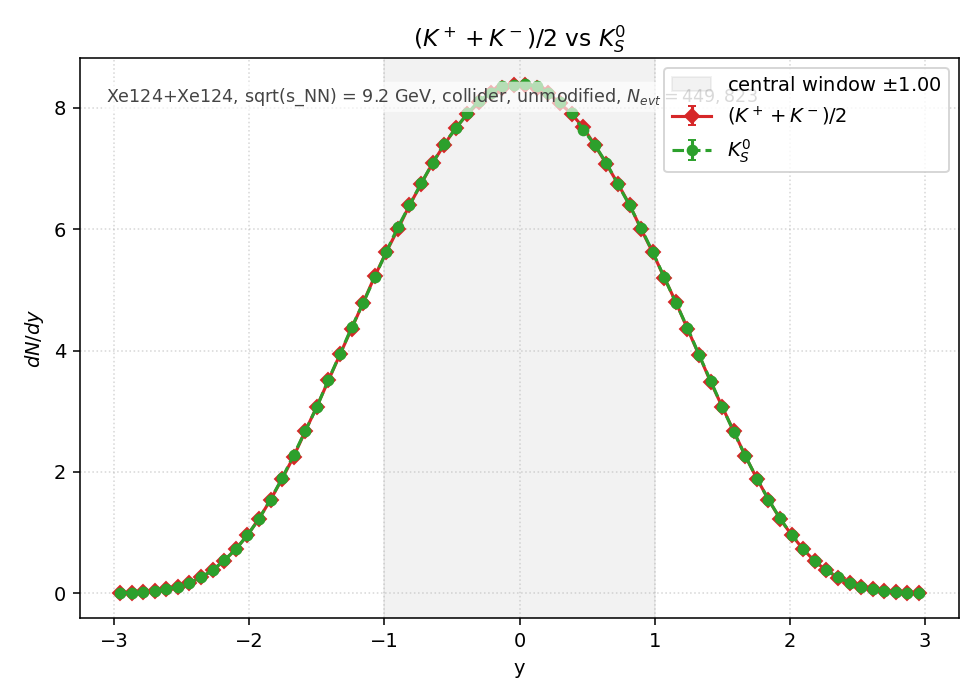

The file beside this chart, header and first rows:
y_lo, y_hi, y_center, KmeanCharged_value, KmeanCharged_err, TwoK0S_value, TwoK0S_err
-3, -2.914, -2.957, 4.175717e-03, 2.327036e-04, 4.759279e-03, 2.484324e-04
-2.914, -2.829, -2.871, 8.896092e-03, 3.396544e-04, 9.687144e-03, 3.544340e-04
-2.829, -2.743, -2.786, 1.873885e-02, 4.929570e-04, 1.815529e-02, 4.852205e-04
-2.743, -2.657, -2.7, 3.575295e-02, 6.809160e-04, 3.498784e-02, 6.735907e-04
-2.657, -2.571, -2.614, 6.168908e-02, 8.944204e-04, 6.443831e-02, 9.141335e-04
-2.571, -2.486, -2.529, 1.056378e-01, 1.170435e-03, 1.041725e-01, 1.162289e-03
-2.486, -2.4, -2.443, 1.668082e-01, 1.470775e-03, 1.711525e-01, 1.489804e-03
-2.4, -2.314, -2.357, 2.596206e-01, 1.834878e-03, 2.612935e-01, 1.840780e-03
-2.314, -2.229, -2.271, 3.756718e-01, 2.207201e-03, 3.804700e-01, 2.221252e-03
-2.229, -2.143, -2.186, 5.364369e-01, 2.637527e-03, 5.398216e-01, 2.645835e-03
-2.143, -2.057, -2.1, 7.268600e-01, 3.070174e-03, 7.228139e-01, 3.061617e-03
-2.057, -1.971, -2.014, 9.526080e-01, 3.514752e-03, 9.554351e-01, 3.519963e-03
-1.971, -1.886, -1.929, 1.226636e+00, 3.988370e-03, 1.224081e+00, 3.984215e-03
-1.886, -1.8, -1.843, 1.538090e+00, 4.466100e-03, 1.542824e+00, 4.472967e-03
-1.8, -1.714, -1.757, 1.884610e+00, 4.943657e-03, 1.894660e+00, 4.956821e-03
-1.714, -1.629, -1.671, 2.253045e+00, 5.405334e-03, 2.276933e+00, 5.433913e-03
-1.629, -1.543, -1.586, 2.670993e+00, 5.885373e-03, 2.673405e+00, 5.888029e-03
-1.543, -1.457, -1.5, 3.076440e+00, 6.316286e-03, 3.069748e+00, 6.309413e-03
-1.457, -1.371, -1.414, 3.506603e+00, 6.743431e-03, 3.518819e+00, 6.755166e-03
-1.371, -1.286, -1.329, 3.937169e+00, 7.145450e-03, 3.939296e+00, 7.147380e-03
-1.286, -1.2, -1.243, 4.360161e+00, 7.519498e-03, 4.381053e+00, 7.537491e-03
-1.2, -1.114, -1.157, 4.791272e+00, 7.882482e-03, 4.781208e+00, 7.874199e-03
-1.114, -1.029, -1.071, 5.224755e+00, 8.231340e-03, 5.209556e+00, 8.219359e-03
-1.029, -0.9429, -0.9857, 5.624872e+00, 8.540708e-03, 5.629501e+00, 8.544222e-03
-0.9429, -0.8571, -0.9000, 6.001309e+00, 8.821868e-03, 6.036284e+00, 8.847537e-03
-0.8571, -0.7714, -0.8143, 6.397198e+00, 9.108198e-03, 6.393657e+00, 9.105677e-03
-0.7714, -0.6857, -0.7286, 6.742900e+00, 9.351062e-03, 6.757645e+00, 9.361280e-03
-0.6857, -0.6000, -0.6429, 7.092973e+00, 9.590731e-03, 7.089446e+00, 9.588346e-03
-0.6000, -0.5143, -0.5571, 7.392121e+00, 9.790888e-03, 7.411300e+00, 9.803582e-03
-0.5143, -0.4286, -0.4714, 7.673826e+00, 9.975704e-03, 7.661973e+00, 9.967996e-03
-0.4286, -0.3429, -0.3857, 7.896902e+00, 1.011966e-02, 7.908989e+00, 1.012740e-02
-0.3429, -0.2571, -0.3000, 8.090243e+00, 1.024279e-02, 8.117697e+00, 1.026016e-02
-0.2571, -0.1714, -0.2143, 8.250801e+00, 1.034393e-02, 8.241905e+00, 1.033835e-02
-0.1714, -0.0857, -0.1286, 8.331371e+00, 1.039431e-02, 8.362949e+00, 1.041399e-02
-0.0857, 0.0000, -0.0429, 8.379444e+00, 1.042426e-02, 8.373608e+00, 1.042063e-02
0.0000, 0.0857, 0.0429, 8.380105e+00, 1.042467e-02, 8.393061e+00, 1.043272e-02
0.0857, 0.1714, 0.1286, 8.332059e+00, 1.039474e-02, 8.354416e+00, 1.040868e-02
0.1714, 0.2571, 0.2143, 8.239285e+00, 1.033671e-02, 8.241801e+00, 1.033829e-02
0.2571, 0.3429, 0.3000, 8.073994e+00, 1.023250e-02, 8.097479e+00, 1.024737e-02
0.3429, 0.4286, 0.3857, 7.901182e+00, 1.012240e-02, 7.914033e+00, 1.013063e-02
0.4286, 0.5143, 0.4714, 7.678909e+00, 9.979007e-03, 7.643130e+00, 9.955732e-03
0.5143, 0.6000, 0.5571, 7.388515e+00, 9.788500e-03, 7.388256e+00, 9.788329e-03
0.6000, 0.6857, 0.6429, 7.074922e+00, 9.578519e-03, 7.093427e+00, 9.591038e-03
0.6857, 0.7714, 0.7286, 6.749812e+00, 9.355854e-03, 6.742537e+00, 9.350810e-03
0.7714, 0.8571, 0.8143, 6.405938e+00, 9.114418e-03, 6.394682e+00, 9.106407e-03
0.8571, 0.9429, 0.9000, 6.001231e+00, 8.821811e-03, 6.019801e+00, 8.835449e-03
0.9429, 1.029, 0.9857, 5.618517e+00, 8.535883e-03, 5.623341e+00, 8.539546e-03
1.029, 1.114, 1.071, 5.201114e+00, 8.212696e-03, 5.208182e+00, 8.218274e-03
1.114, 1.2, 1.157, 4.799143e+00, 7.888954e-03, 4.789521e+00, 7.881041e-03
1.2, 1.286, 1.243, 4.359318e+00, 7.518771e-03, 4.375892e+00, 7.533050e-03
1.286, 1.371, 1.329, 3.928104e+00, 7.137220e-03, 3.929349e+00, 7.138351e-03
1.371, 1.457, 1.414, 3.482638e+00, 6.720348e-03, 3.504217e+00, 6.741136e-03
1.457, 1.543, 1.5, 3.075039e+00, 6.314848e-03, 3.072731e+00, 6.312477e-03
1.543, 1.629, 1.586, 2.669450e+00, 5.883672e-03, 2.660450e+00, 5.873746e-03
1.629, 1.714, 1.671, 2.261021e+00, 5.414893e-03, 2.262292e+00, 5.416414e-03
1.714, 1.8, 1.757, 1.886451e+00, 4.946071e-03, 1.890173e+00, 4.950948e-03
1.8, 1.886, 1.843, 1.543718e+00, 4.474264e-03, 1.540191e+00, 4.469149e-03
1.886, 1.971, 1.929, 1.223770e+00, 3.983708e-03, 1.232861e+00, 3.998477e-03
1.971, 2.057, 2.014, 9.589883e-01, 3.526503e-03, 9.606223e-01, 3.529506e-03
2.057, 2.143, 2.1, 7.223990e-01, 3.060738e-03, 7.234623e-01, 3.062990e-03
... 10 more rows
